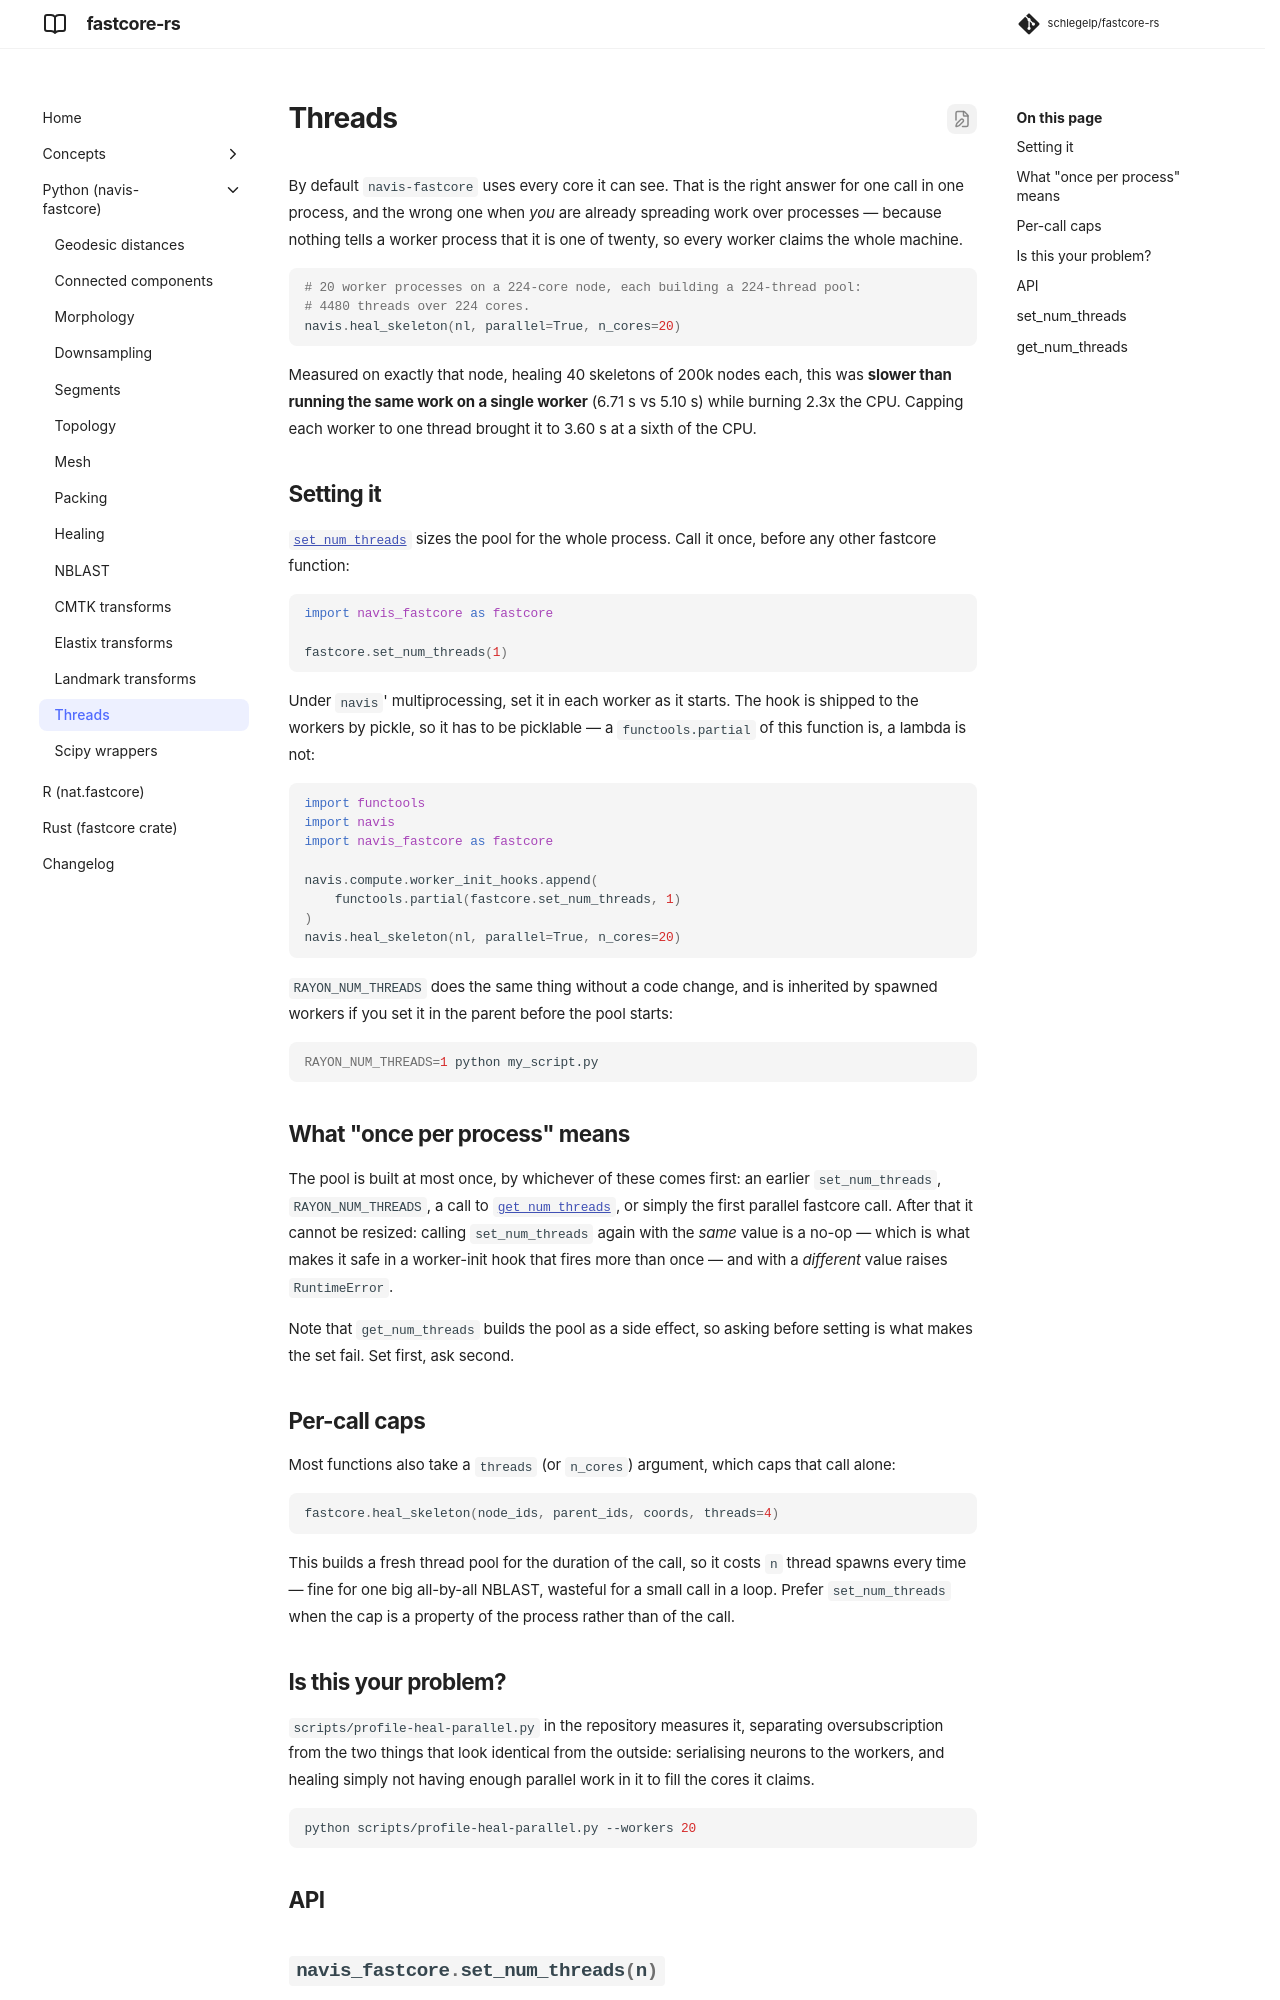

repository: schlegelp/fastcore-rs · page: python/threads/index.html · generator: mkdocs

# Threads

By default `navis-fastcore` uses every core it can see. That is the right answer
for one call in one process, and the wrong one when *you* are already spreading
work over processes — because nothing tells a worker process that it is one of
twenty, so every worker claims the whole machine.

```python
# 20 worker processes on a 224-core node, each building a 224-thread pool:
# 4480 threads over 224 cores.
navis.heal_skeleton(nl, parallel=True, n_cores=20)
```

Measured on exactly that node, healing 40 skeletons of 200k nodes each, this was
**slower than running the same work on a single worker** (6.71 s vs 5.10 s) while
burning 2.3x the CPU. Capping each worker to one thread brought it to 3.60 s at a
sixth of the CPU.

## Setting it

[`set_num_threads`](#navis_fastcore.set_num_threads) sizes the pool for the whole
process. Call it once, before any other fastcore function:

```python
import navis_fastcore as fastcore

fastcore.set_num_threads(1)
```

Under `navis`' multiprocessing, set it in each worker as it starts. The hook is
shipped to the workers by pickle, so it has to be picklable — a
`functools.partial` of this function is, a lambda is not:

```python
import functools
import navis
import navis_fastcore as fastcore

navis.compute.worker_init_hooks.append(
    functools.partial(fastcore.set_num_threads, 1)
)
navis.heal_skeleton(nl, parallel=True, n_cores=20)
```

`RAYON_NUM_THREADS` does the same thing without a code change, and is inherited by
spawned workers if you set it in the parent before the pool starts:

```bash
RAYON_NUM_THREADS=1 python my_script.py
```
